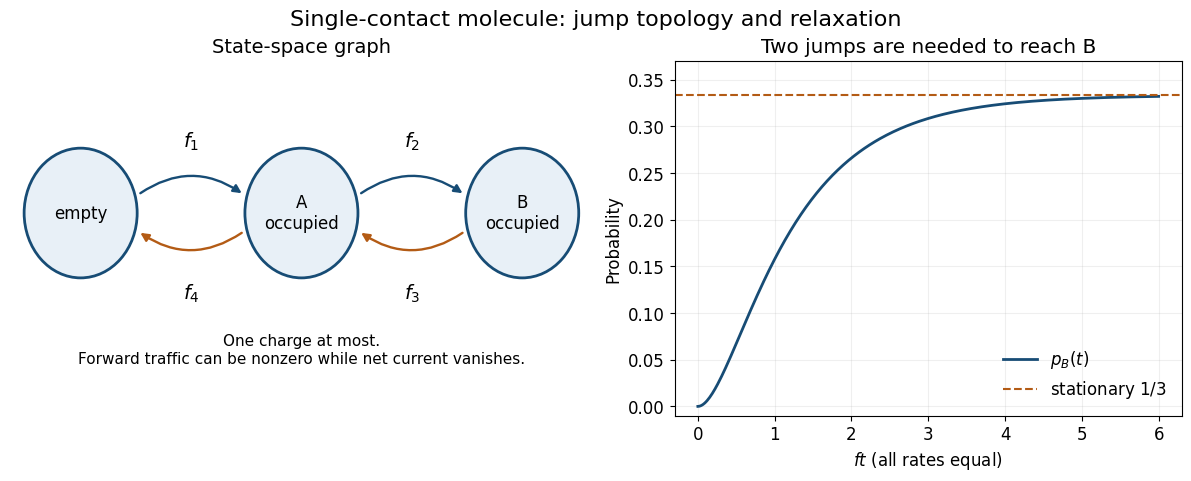

The script that saved this image: (Note: this script raises an exception after producing the figure.)
from pathlib import Path
import numpy as np
import matplotlib
matplotlib.use("Agg")
import matplotlib.pyplot as plt
plt.rcParams.update({"font.size":12,"font.family":"DejaVu Sans","figure.facecolor":"white","axes.facecolor":"white","savefig.facecolor":"white"})
def segment(ax,a,b,label="",arrow=False,anti=False,dashed=False,offset=(0,.13)):
    a,b=np.array(a,dtype=float),np.array(b,dtype=float)
    ax.plot([a[0],b[0]],[a[1],b[1]],color="#174c75",lw=2,ls="--" if dashed else "-")
    if arrow:
        p,q=a+.40*(b-a),a+.60*(b-a)
        if anti:p,q=q,p
        ax.annotate("",xy=q,xytext=p,arrowprops=dict(arrowstyle="-|>",lw=1.4,color="#174c75",mutation_scale=12))
    if label:ax.text(*((a+b)/2+offset),label,ha="center",va="bottom",fontsize=13)
def wavy(ax,a,b,label=""):
    a,b=np.array(a,dtype=float),np.array(b,dtype=float);d=b-a;n=np.array([-d[1],d[0]])/np.linalg.norm(d)
    t=np.linspace(0,1,300);v=a[:,None]+d[:,None]*t+.045*n[:,None]*np.sin(16*np.pi*t)
    ax.plot(v[0],v[1],color="#b35b15",lw=1.8)
    if label:ax.text(*((a+b)/2+[0,.18]),label,ha="center",fontsize=13)

from matplotlib.patches import Circle
fig,(ax,bx)=plt.subplots(1,2,figsize=(11.8,4.7),layout="constrained",width_ratios=[1.15,1])
xs=[0,2.5,5]
for x,name in zip(xs,["empty","A occupied","B occupied"]):
    ax.add_patch(Circle((x,0),.64,fc="#e8f0f7",ec="#174c75",lw=2));ax.text(x,0,name.replace(" ","\n"),ha="center",va="center",fontsize=12)
for a,b,forward,backward in [(0,2.5,r"$f_1$",r"$f_4$"),(2.5,5,r"$f_2$",r"$f_3$")]:
    ax.annotate("",xy=(b-.65,.18),xytext=(a+.65,.18),arrowprops=dict(arrowstyle="-|>",lw=1.7,color="#174c75",connectionstyle="arc3,rad=-.35"))
    ax.annotate("",xy=(a+.65,-.18),xytext=(b-.65,-.18),arrowprops=dict(arrowstyle="-|>",lw=1.7,color="#b35b15",connectionstyle="arc3,rad=-.35"))
    ax.text((a+b)/2,.65,forward,ha="center",fontsize=14);ax.text((a+b)/2,-.85,backward,ha="center",fontsize=14)
ax.text(2.5,-1.48,"One charge at most.\nForward traffic can be nonzero while net current vanishes.",ha="center",fontsize=11)
ax.set(xlim=(-.8,5.8),ylim=(-2,1.5));ax.axis("off");ax.set_title("State-space graph",fontsize=14)
t=np.linspace(0,6,350);p=1/3-.5*np.exp(-t)+np.exp(-3*t)/6
bx.plot(t,p,color="#174c75",lw=2,label=r"$p_B(t)$")
bx.axhline(1/3,color="#b35b15",ls="--",label=r"stationary $1/3$")
bx.set(xlabel=r"$ft$ (all rates equal)",ylabel="Probability",ylim=(-.01,.37),title="Two jumps are needed to reach B")
bx.legend(frameon=False,loc="lower right");bx.grid(alpha=.2)
fig.suptitle("Single-contact molecule: jump topology and relaxation",fontsize=16)
fig.savefig(Path.cwd()/Path(__file__).with_suffix(".png").name,dpi=135,transparent=False)
